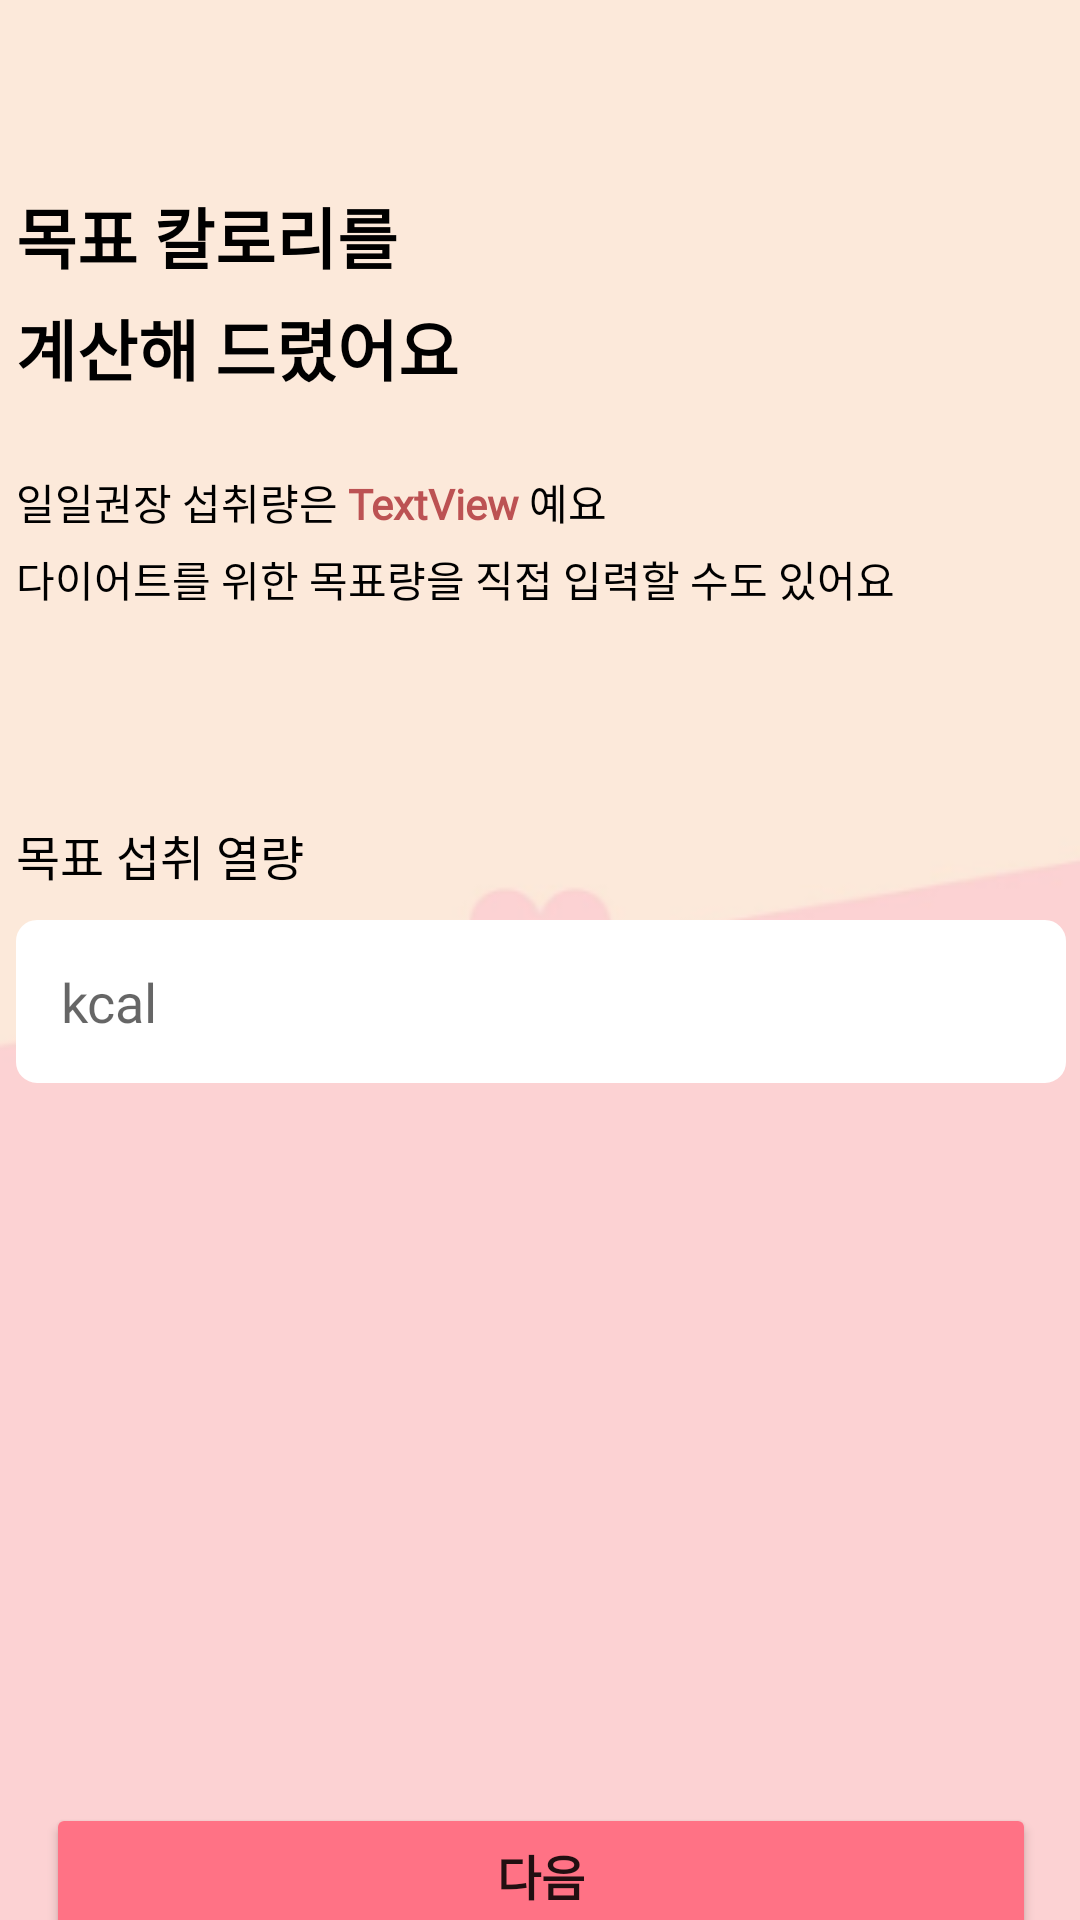

Layout XML and referenced resources for this Android screen:
<!-- AndroidManifest.xml: application theme Theme.SubDietApp -->
<!-- res/layout/activity_register_three.xml -->
<?xml version="1.0" encoding="utf-8"?>
<androidx.constraintlayout.widget.ConstraintLayout xmlns:android="http://schemas.android.com/apk/res/android"
    xmlns:app="http://schemas.android.com/apk/res-auto"
    xmlns:tools="http://schemas.android.com/tools"
    android:layout_width="match_parent"
    android:layout_height="match_parent"
    android:background="@drawable/backgroundpink"

    tools:context=".login.RegisterThreeActivity">

    <LinearLayout
        android:layout_width="410dp"
        android:layout_height="736dp"

        android:orientation="vertical"
        app:layout_constraintBottom_toBottomOf="parent"
        app:layout_constraintEnd_toEndOf="parent"
        app:layout_constraintStart_toStartOf="parent"
        app:layout_constraintTop_toTopOf="parent">

        <TextView
            android:id="@+id/textView14"
            android:layout_width="match_parent"
            android:layout_height="wrap_content"
            android:layout_marginLeft="30dp"
            android:fontFamily="@font/nanumeb"
            android:layout_marginTop="110dp"
            android:text="목표 칼로리를"
            android:textColor="#000000"
            android:textSize="22sp"
            android:textStyle="bold" />

        <TextView
            android:id="@+id/textView15"
            android:layout_width="match_parent"
            android:fontFamily="@font/nanumeb"

            android:layout_height="wrap_content"
            android:layout_marginLeft="30dp"
            android:layout_marginTop="5dp"
            android:text="계산해 드렸어요"
            android:textColor="#000000"
            android:textSize="22sp"
            android:textStyle="bold" />

        <LinearLayout
            android:layout_width="match_parent"
            android:layout_height="wrap_content"
            android:layout_marginTop="25dp"
            android:orientation="horizontal">

            <TextView
                android:id="@+id/textView16"
                android:layout_width="wrap_content"
                android:fontFamily="@font/nanumb"

                android:layout_height="wrap_content"
                android:layout_marginLeft="30dp"
                android:text="일일권장 섭취량은 "
                android:textColor="#000000" />

            <TextView
                android:id="@+id/txtKcal"
                android:layout_width="wrap_content"
                android:layout_height="wrap_content"
                android:text="TextView"
                android:fontFamily="@font/nanumeb"

                android:textColor="#bc5253"
                android:textStyle="bold" />

            <TextView
                android:id="@+id/textView18"
                android:layout_width="wrap_content"
                android:layout_height="wrap_content"
                android:text=" 예요"
                android:fontFamily="@font/nanumb"

                android:textColor="#000000" />
        </LinearLayout>

        <TextView
            android:id="@+id/textView19"
            android:layout_width="match_parent"
            android:layout_height="wrap_content"
            android:layout_marginLeft="30dp"
            android:layout_marginTop="5dp"
            android:fontFamily="@font/nanumb"

            android:text="다이어트를 위한 목표량을 직접 입력할 수도 있어요"
            android:textColor="#000000" />

        <TextView
            android:id="@+id/textView20"
            android:layout_width="match_parent"
            android:layout_height="wrap_content"
            android:layout_marginLeft="30dp"
            android:layout_marginTop="70dp"
            android:text="목표 섭취 열량"
            android:fontFamily="@font/nanumb"
            android:textColor="#000000"
            android:textSize="16sp" />

        <EditText
            android:id="@+id/editKcal"
            android:layout_width="match_parent"
            android:layout_height="wrap_content"
            android:layout_marginLeft="30dp"
            android:layout_marginTop="10dp"

            android:layout_marginRight="30dp"
            android:background="@drawable/border"
            android:fontFamily="@font/nanumb"

            android:backgroundTint="#FFFFFF"
            android:ems="10"
            android:hint="kcal"
            android:inputType="textPersonName"
            android:padding="15dp" />

        <Button
            android:id="@+id/btnNext"
            android:layout_width="match_parent"
            android:layout_height="wrap_content"
            android:layout_marginLeft="40dp"
            android:layout_marginTop="240dp"
            android:layout_marginRight="40dp"
            android:backgroundTint="#FF7285"
            android:paddingTop="12dp"
            android:fontFamily="@font/nanumb"

            android:paddingBottom="12dp"
            android:text="다음"
            android:textSize="16sp"
            android:textStyle="bold"
            app:cornerRadius="20dp"
            tools:layout_editor_absoluteX="341dp"
            tools:layout_editor_absoluteY="397dp" />
    </LinearLayout>
</androidx.constraintlayout.widget.ConstraintLayout>
<!-- resources referenced by this layout -->
<resources>
  <!-- drawable backgroundpink: png bitmap (drawable, 6748 bytes) -->
  <!-- drawable border (drawable) -->
  <?xml version="1.0" encoding="utf-8"?>
  <shape xmlns:android="http://schemas.android.com/apk/res/android"
      android:shape="rectangle">
      <solid android:color="#FFFFFF"/>
      <corners android:radius="6dp"/>
      <stroke android:color="#FFFFFF" android:width="2dp" />
  </shape>
  <style name="Theme.SubDietApp" parent="Theme.AppCompat.DayNight.DarkActionBar">
          <item name="windowNoTitle">true</item>
          
          <item name="colorPrimary">@color/purple_500</item>
          <item name="colorPrimaryVariant">@color/purple_700</item>
          <item name="colorOnPrimary">@color/white</item>
          
          <item name="colorSecondary">@color/teal_200</item>
          <item name="colorSecondaryVariant">@color/teal_700</item>
          <item name="colorOnSecondary">@color/black</item>
          
          <item name="android:statusBarColor" tools:targetApi="l">?attr/colorPrimaryVariant</item>
          
      </style>
  <color name="purple_500">#FF6200EE</color>
  <color name="purple_700">#FF3700B3</color>
  <color name="white">#FFFFFFFF</color>
  <color name="teal_200">#FF03DAC5</color>
  <color name="teal_700">#FF018786</color>
  <color name="black">#FF000000</color>
</resources>
